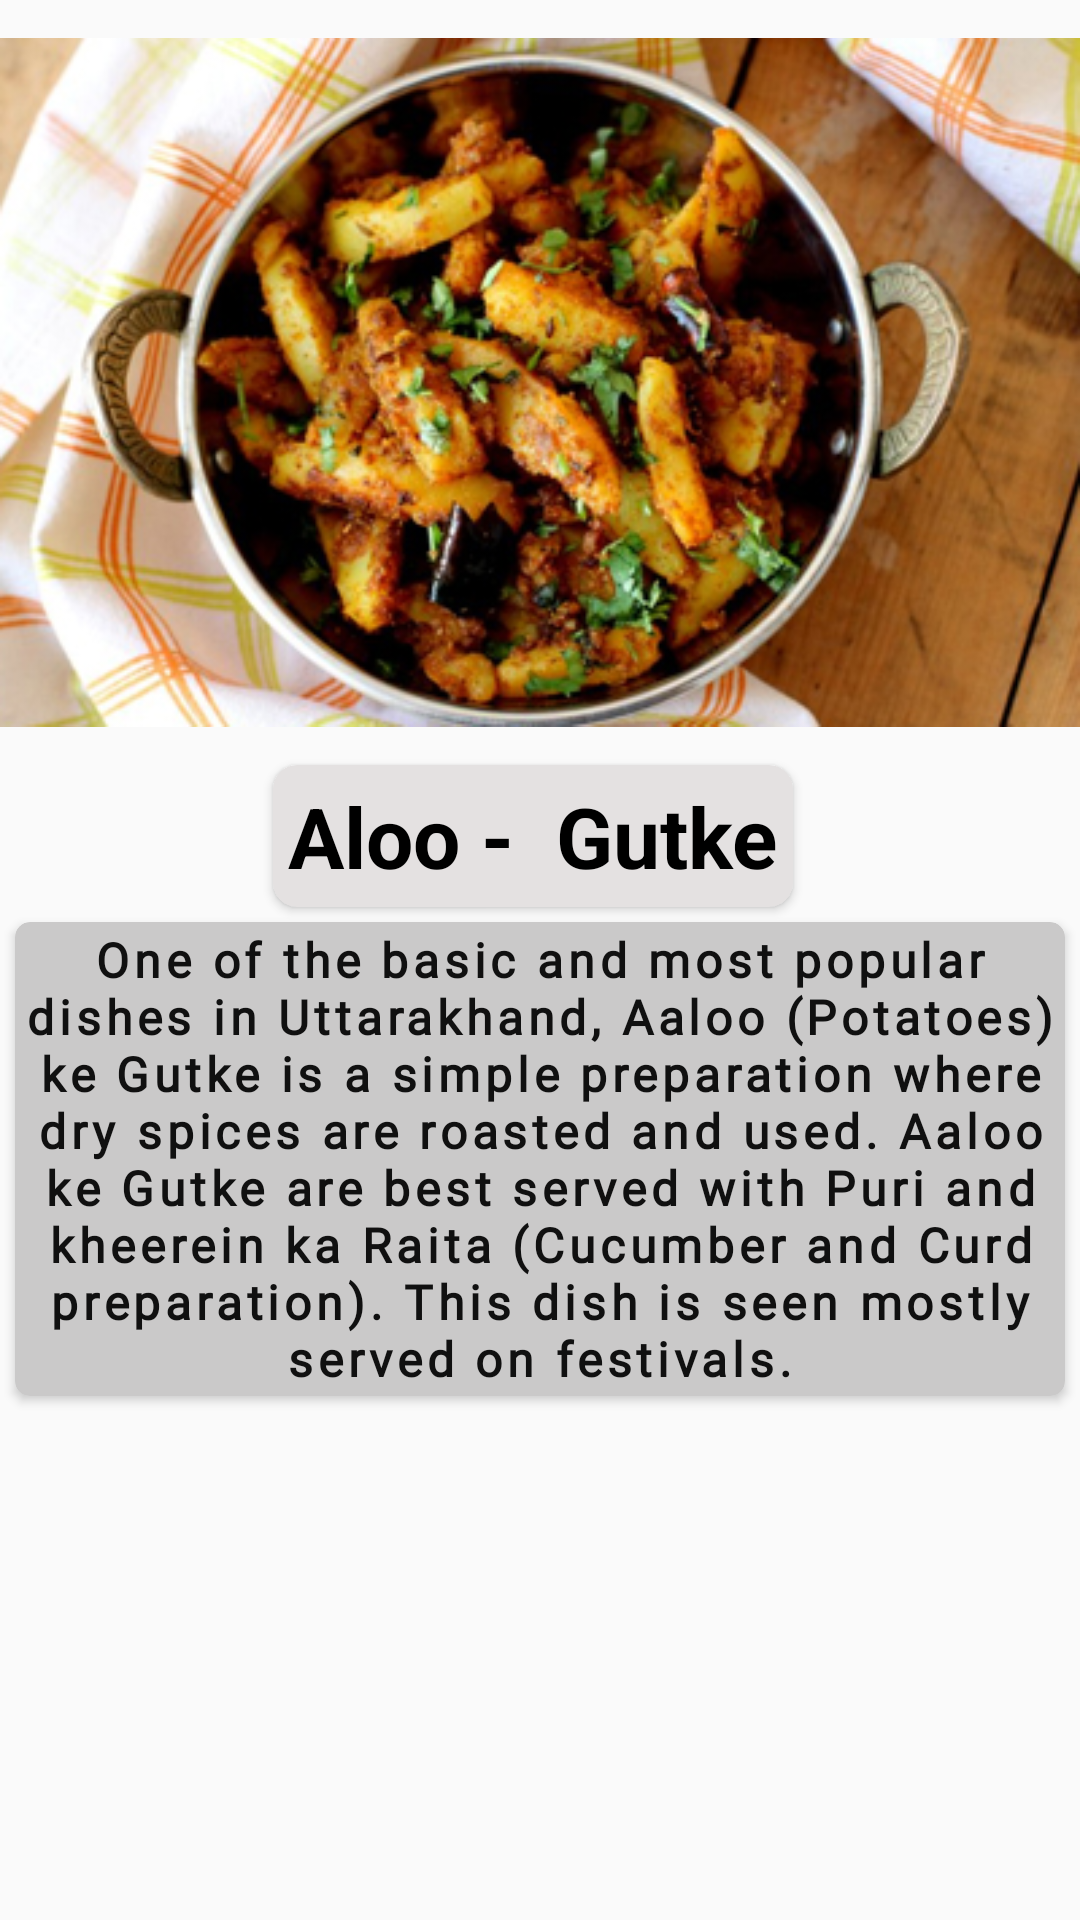

Android layout source for this screen:
<!-- AndroidManifest.xml: application theme AppTheme -->
<!-- res/layout/layout_food.xml -->
<?xml version="1.0" encoding="utf-8"?>
<androidx.constraintlayout.widget.ConstraintLayout xmlns:android="http://schemas.android.com/apk/res/android"
    xmlns:app="http://schemas.android.com/apk/res-auto"
    xmlns:tools="http://schemas.android.com/tools"
    android:layout_width="match_parent"
    android:layout_height="wrap_content"
    android:layout_margin="8dp">

    <ImageView
        android:id="@+id/food_image"
        android:layout_width="wrap_content"
        android:layout_height="wrap_content"
        app:layout_constraintEnd_toEndOf="parent"
        app:layout_constraintStart_toStartOf="parent"
        app:layout_constraintTop_toTopOf="parent"
        app:srcCompat="@drawable/aaloogutke" />

    <androidx.cardview.widget.CardView
        android:id="@+id/cardView6"
        android:layout_width="wrap_content"
        android:layout_height="wrap_content"
        app:cardBackgroundColor="#E4E1E1"
        app:cardCornerRadius="8dp"
        app:layout_constraintBottom_toTopOf="@+id/food_detail"
        app:layout_constraintEnd_toEndOf="@+id/cardView8"
        app:layout_constraintStart_toStartOf="parent"
        app:layout_constraintTop_toBottomOf="@+id/food_image">

        <TextView
            android:id="@+id/food_name"
            android:layout_width="wrap_content"
            android:layout_height="wrap_content"
            android:layout_gravity="center"
            android:padding="5dp"
            android:text="Aloo -  Gutke"
            android:textColor="#000000"
            android:textSize="28sp"
            android:textStyle="bold" />
    </androidx.cardview.widget.CardView>

    <androidx.cardview.widget.CardView
        android:id="@+id/cardView8"
        android:layout_width="match_parent"
        android:layout_height="wrap_content"
        android:layout_margin="5dp"
        android:padding="1.5dp"
        app:cardBackgroundColor="#CAC9C9"
        app:cardCornerRadius="5dp"
        app:layout_constraintEnd_toEndOf="parent"
        app:layout_constraintStart_toStartOf="parent"
        app:layout_constraintTop_toBottomOf="@+id/cardView6">

        <TextView
            android:id="@+id/food_detail"
            android:layout_width="wrap_content"
            android:layout_height="wrap_content"
            android:layout_gravity="center"
            android:layout_margin="1.5dp"
            android:fontFamily="@font/aref_ruqaa"
            android:gravity="center"
            android:letterSpacing=".1"
            android:text="@string/aloo_gutke"
            android:textColor="#101010"
            android:textSize="16sp"
            android:textStyle="bold" />
    </androidx.cardview.widget.CardView>

</androidx.constraintlayout.widget.ConstraintLayout>
<!-- resources referenced by this layout -->
<resources>
  <!-- drawable aaloogutke: jpg bitmap (drawable-v24, 124038 bytes) -->
  <string name="aloo_gutke">One of the basic and most popular dishes in Uttarakhand, Aaloo (Potatoes) ke Gutke is a simple preparation where dry spices are roasted and used. Aaloo ke Gutke are best served with Puri and kheerein ka Raita (Cucumber and Curd preparation). This dish is seen mostly served on festivals.</string>
  <style name="AppTheme" parent="Theme.AppCompat.Light.DarkActionBar">
          
          <item name="colorPrimary">#454447</item>
          <item name="colorPrimaryDark">@color/colorPrimaryDark</item>
          <item name="colorAccent">@color/colorAccent</item>
      </style>
  <color name="colorPrimaryDark">#3949AB</color>
  <color name="colorAccent">#03DAC5</color>
</resources>
